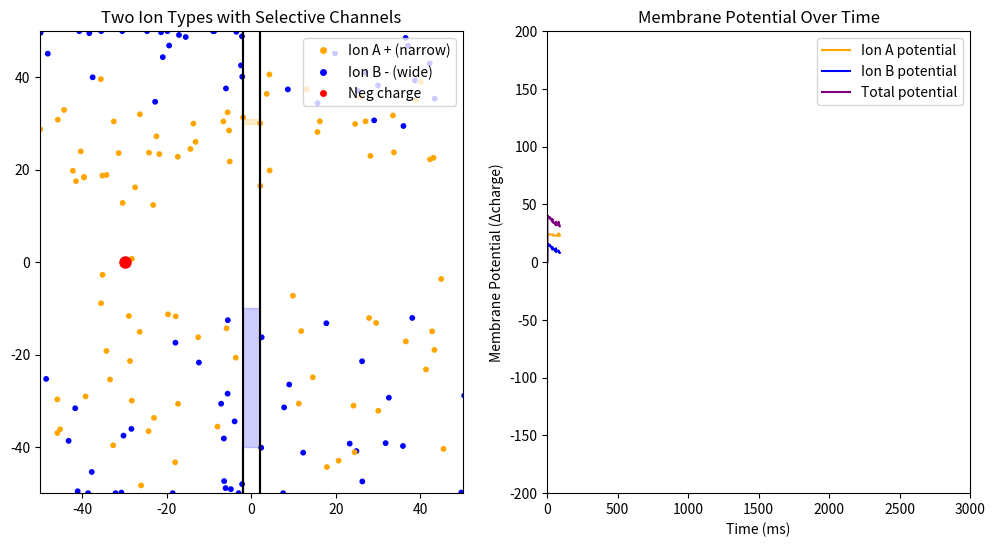

Python code for this plot: (Note: this script raises an exception after producing the figure.)
import numpy as np
import matplotlib.pyplot as plt
import matplotlib.animation as animation
from matplotlib.lines import Line2D

# Simulation parameters
T = 3000
dt = 1.0
t = np.arange(0, T, dt)
N = len(t)
num_particles = 200
box_width = 100
box_height = 100
wall_thickness = 4
left_wall = -wall_thickness / 2
right_wall = wall_thickness / 2

# Forces
electric_strength = 0.1
repulsion_strength = 0.05

# Negative charge attractor
neg_charge_pos = np.array([-box_width / 2 + 20, 0])

# Channels: type A (narrow) and B (wide)
channel_config = {
    0: (30, 31),    # Type A (orange), narrow channel
    1: (-40, -10)   # Type B (blue), wide channel
}

# Assign types and colors
types = np.random.choice([0, 1], size=num_particles)
colors = np.array(['orange' if t == 0 else 'blue' for t in types])

# Define charges per type: type 0 = +1, type 1 = –1
charges = np.array([1 if t == 0 else -1 for t in types])

def init_particles():
    n_type0 = np.sum(types == 0)
    n_type1 = np.sum(types == 1)

    def side_split(n):
        n_left = int(n * 0.6)
        n_right = n - n_left
        return n_left, n_right

    n0_left, n0_right = side_split(n_type0)
    n1_left, n1_right = side_split(n_type1)

    def xy_cluster(n_left, n_right, y_bounds):
        y_l = np.random.uniform(y_bounds[0], y_bounds[1], size=n_left)
        y_r = np.random.uniform(y_bounds[0], y_bounds[1], size=n_right)
        x_l = np.random.uniform(-box_width/2 + 1, left_wall - 1, size=n_left)
        x_r = np.random.uniform(right_wall + 1, box_width/2 - 1, size=n_right)
        return np.concatenate([x_l, x_r]), np.concatenate([y_l, y_r])

    x0, y0 = xy_cluster(n0_left, n0_right, channel_config[0])
    x1, y1 = xy_cluster(n1_left, n1_right, channel_config[1])

    return np.concatenate([x0, x1]), np.concatenate([y0, y1])

def simulate():
    x = np.zeros((N, num_particles))
    y = np.zeros((N, num_particles))
    x[0], y[0] = init_particles()

    V_total = np.zeros(N)
    V_A = np.zeros(N)
    V_B = np.zeros(N)

    for i in range(1, N):
        dxdt = np.random.normal(0.0, 0.5, num_particles)
        dydt = np.random.normal(0.0, 0.5, num_particles)

        # Electrical attraction
        dx = neg_charge_pos[0] - x[i-1]
        dy = neg_charge_pos[1] - y[i-1]
        dist = np.sqrt(dx**2 + dy**2) + 1e-3
        attract_x = electric_strength * charges * dx / dist
        attract_y = electric_strength * charges * dy / dist


        # Repulsion
        repel_x = np.zeros(num_particles)
        repel_y = np.zeros(num_particles)
        for j in range(num_particles):
            dxj = x[i-1][j] - x[i-1]
            dyj = y[i-1][j] - y[i-1]
            d2 = dxj**2 + dyj**2 + 1e-3
            inv_d2 = 1 / d2
            inv_d2[j] = 0
            repel_x[j] = repulsion_strength * np.sum(dxj * inv_d2)
            repel_y[j] = repulsion_strength * np.sum(dyj * inv_d2)

        # Update positions
        total_dx = dxdt + attract_x + repel_x
        total_dy = dydt + attract_y + repel_y

        new_x = x[i-1] + total_dx * dt
        new_y = y[i-1] + total_dy * dt
        new_y = np.clip(new_y, -box_height/2, box_height/2)

        # Channel logic
        channel_min = np.array([channel_config[t][0] for t in types])
        channel_max = np.array([channel_config[t][1] for t in types])
        in_channel = (y[i-1] >= channel_min) & (y[i-1] <= channel_max)

        trying_to_cross_left = (x[i-1] > right_wall) & (new_x <= right_wall)
        trying_to_cross_right = (x[i-1] < left_wall) & (new_x >= left_wall)
        trying_to_cross = trying_to_cross_left | trying_to_cross_right
        reflect = trying_to_cross & ~in_channel
        new_x[reflect] = x[i-1][reflect]

        x[i] = new_x
        y[i] = new_y

        # Voltage: net charge per type and total
        mask_A = (types == 0)
        mask_B = (types == 1)

        V_A[i] = np.sum(x[i][mask_A] < left_wall) - np.sum(x[i][mask_A] > right_wall)
        V_B[i] = np.sum(x[i][mask_B] < left_wall) - np.sum(x[i][mask_B] > right_wall)
        V_total[i] = V_A[i] + V_B[i]

    return x, y, V_A, V_B, V_total

# Run sim
x_data, y_data, V_A, V_B, V_total = simulate()

# Setup plot
fig, (ax_particles, ax_potential) = plt.subplots(1, 2, figsize=(12, 6))
scat = ax_particles.scatter(x_data[0], y_data[0], s=10, c=colors)
ax_particles.set_xlim(-box_width/2, box_width/2)
ax_particles.set_ylim(-box_height/2, box_height/2)
ax_particles.set_title("Two Ion Types with Selective Channels")

# Draw channels
def draw_environment():
    for ion_type, (ymin, ymax) in channel_config.items():
        color = 'orange' if ion_type == 0 else 'blue'
        ax_particles.plot([left_wall, left_wall], [-box_height/2, ymin], 'k-')
        ax_particles.plot([right_wall, right_wall], [-box_height/2, ymin], 'k-')
        ax_particles.plot([left_wall, left_wall], [ymax, box_height/2], 'k-')
        ax_particles.plot([right_wall, right_wall], [ymax, box_height/2], 'k-')
        ax_particles.axvspan(left_wall, right_wall,
                             (ymin + box_height/2) / box_height,
                             (ymax + box_height/2) / box_height,
                             color=color, alpha=0.2)

draw_environment()
ax_particles.plot(*neg_charge_pos, 'ro', markersize=8, label='Neg charge')
legend_elements = [
    Line2D([0], [0], marker='o', color='w', markerfacecolor='orange', label='Ion A + (narrow)', markersize=6),
    Line2D([0], [0], marker='o', color='w', markerfacecolor='blue', label='Ion B - (wide)', markersize=6),
    Line2D([0], [0], marker='o', color='w', markerfacecolor='red', label='Neg charge', markersize=6)
]
ax_particles.legend(handles=legend_elements, loc='upper right')

# Right panel: membrane potentials
line_A, = ax_potential.plot([], [], color='orange', label='Ion A potential')
line_B, = ax_potential.plot([], [], color='blue', label='Ion B potential')
line_total, = ax_potential.plot([], [], color='purple', label='Total potential')
ax_potential.set_xlim(0, T)
ax_potential.set_ylim(-num_particles, num_particles)
ax_potential.set_xlabel("Time (ms)")
ax_potential.set_ylabel("Membrane Potential (Δcharge)")
ax_potential.set_title("Membrane Potential Over Time")
ax_potential.legend(loc='upper right')

time_vals, V_A_vals, V_B_vals, V_total_vals = [], [], [], []

# Animation
def update(frame):
    scat.set_offsets(np.c_[x_data[frame], y_data[frame]])
    time_vals.append(t[frame])
    V_A_vals.append(V_A[frame])
    V_B_vals.append(V_B[frame])
    V_total_vals.append(V_total[frame])

    line_A.set_data(time_vals, V_A_vals)
    line_B.set_data(time_vals, V_B_vals)
    line_total.set_data(time_vals, V_total_vals)

    return scat, line_A, line_B, line_total

ani = animation.FuncAnimation(fig, update, frames=N, interval=30, blit=True)
ani.save("goldman_multiline_potential.mp4", writer="ffmpeg", fps=30)
